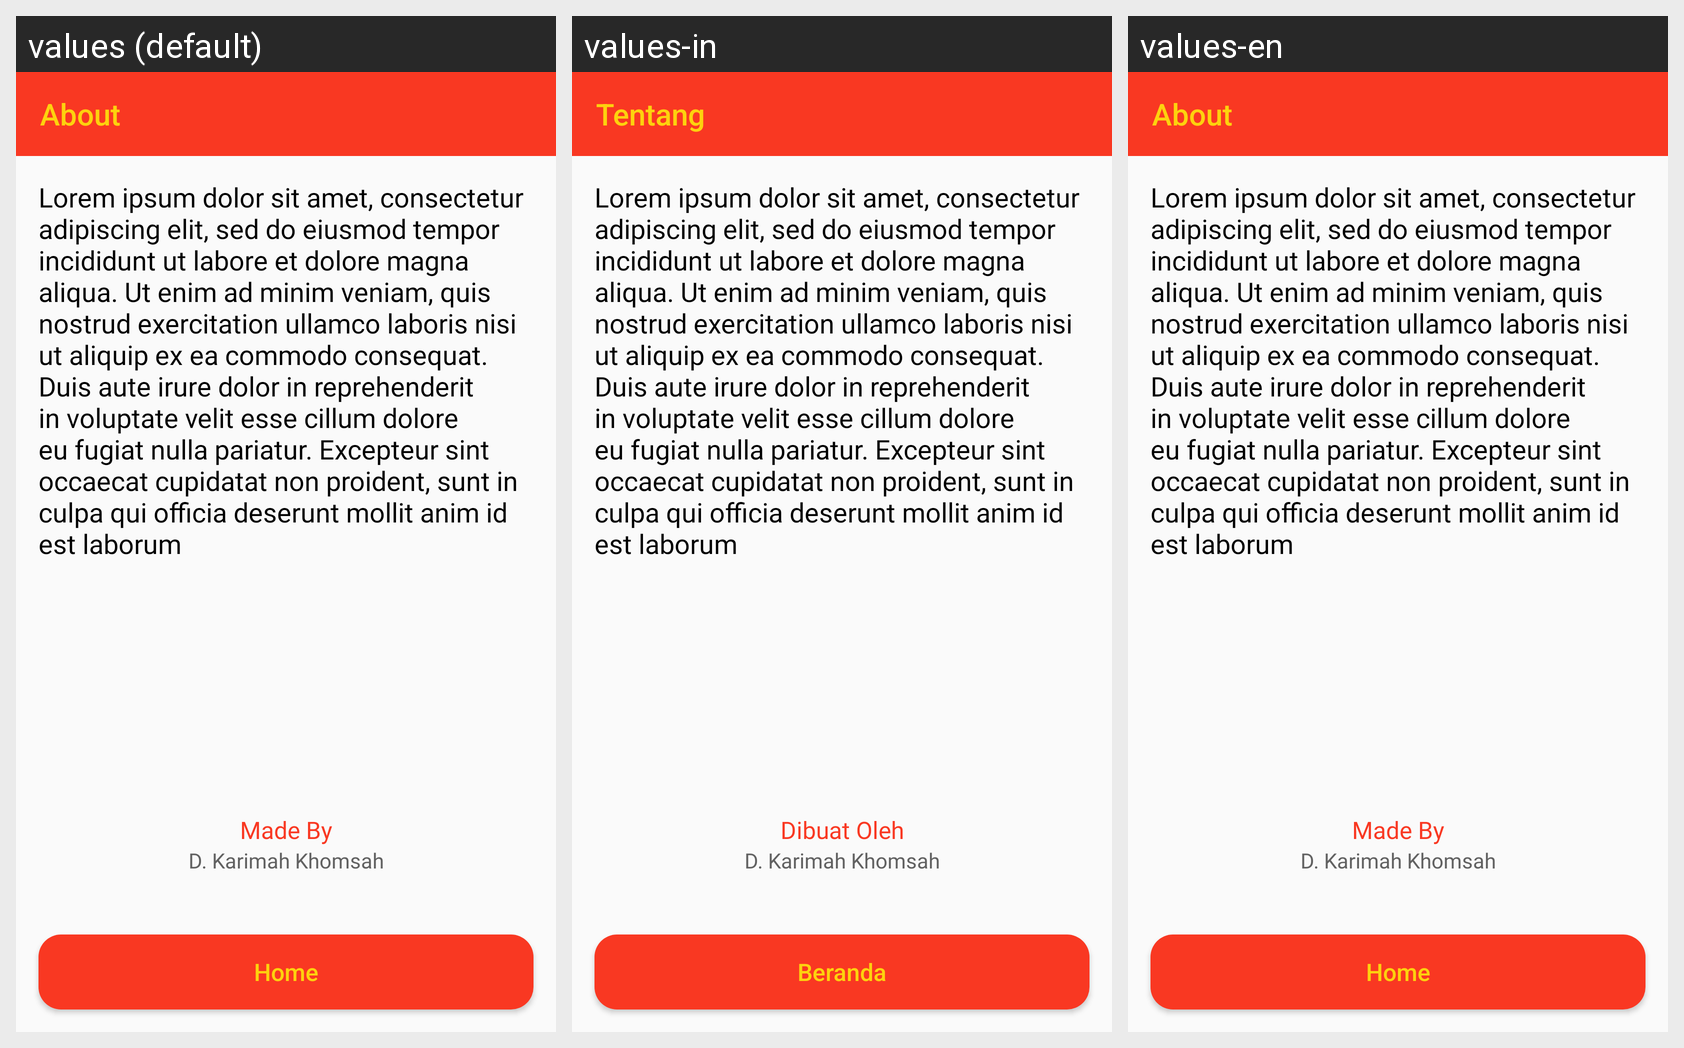

The same Android screen rendered under several of its app's locales, left to right. List the strings drawn on it with the default value and each locale's translation.
Android screen res/layout/activity_about.xml rendered under 3 locales, left to right: values (default), values-in, values-en. Device: Nexus 5 (rendered at 1080×1920; each locale shown at half size, 540×960, under a caption strip naming it); theme AppTheme.
Strings drawn on this screen, with the default value and each locale's value (text and hints the layout hard-codes, and strings that could not be matched under every locale, appear in the picture but are not listed):

about
  values: About
  values-in: Tentang
  values-en: About

about_text
  values: Lorem ipsum dolor sit amet, consectetur adipiscing elit, sed do eiusmod tempor incididunt ut labore et dolore magna aliqua. Ut enim ad minim veniam, quis nostrud exercitation ullamco laboris nisi ut aliquip ex ea commodo consequat. Duis aute irure dolor in reprehenderit in voluptate velit esse cillum dolore eu fugiat nulla pariatur. Excepteur sint occaecat cupidatat non proident, sunt in culpa …[clipped]
  values-in: Lorem ipsum dolor sit amet, consectetur adipiscing elit, sed do eiusmod tempor incididunt ut labore et dolore magna aliqua. Ut enim ad minim veniam, quis nostrud exercitation ullamco laboris nisi ut aliquip ex ea commodo consequat. Duis aute irure dolor in reprehenderit in voluptate velit esse cillum dolore eu fugiat nulla pariatur. Excepteur sint occaecat cupidatat non proident, sunt in culpa …[clipped]
  values-en: Lorem ipsum dolor sit amet, consectetur adipiscing elit, sed do eiusmod tempor incididunt ut labore et dolore magna aliqua. Ut enim ad minim veniam, quis nostrud exercitation ullamco laboris nisi ut aliquip ex ea commodo consequat. Duis aute irure dolor in reprehenderit in voluptate velit esse cillum dolore eu fugiat nulla pariatur. Excepteur sint occaecat cupidatat non proident, sunt in culpa …[clipped]

made_by
  values: Made By
  values-in: Dibuat Oleh
  values-en: Made By

made_name
  values: D. Karimah Khomsah
  values-in: D. Karimah Khomsah
  values-en: D. Karimah Khomsah

home
  values: Home
  values-in: Beranda
  values-en: Home
